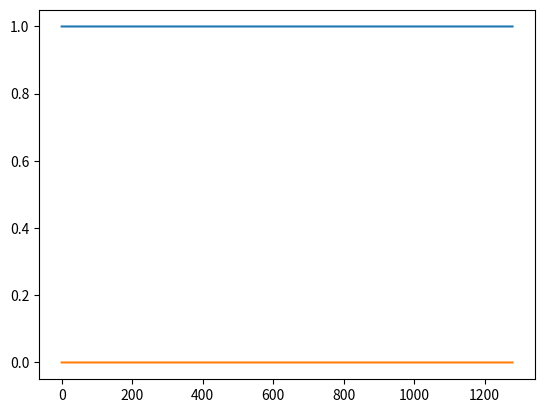

Write the Python code that produced this figure.
import numpy as np
import matplotlib.pyplot as plt


def qpsk(signal):
    qpsk_signal_1 = []
    qpsk_signal_2 = []
    N = 128
    t = np.arange(0, N, 1)
    fc = 2

    qpsk_0 = np.cos(2 * np.pi * t * fc)
    qpsk_1 = np.sin(2 * np.pi * t * fc)
    qpsk_2 = -np.cos(2 * np.pi * t * fc)
    qpsk_3 = -np.sin(2 * np.pi * t * fc)

    for i in signal:
        if i == 0:
            qpsk_signal_1.extend(qpsk_0)
        elif i == 1:
            qpsk_signal_2.extend(qpsk_1)
        elif i == 2:
            qpsk_signal_1.extend(qpsk_2)
        else:
            qpsk_signal_2.extend(qpsk_3)

    plt.plot(range(len(qpsk_signal_1)), qpsk_signal_1)
    plt.show()

    plt.plot(range(len(qpsk_signal_2)), qpsk_signal_2)
    plt.show()


#signal = [0, 1, 1, 2, 3, 2, 3, 1, 0, 2]
signal = np.random.choice([0, 3], np.random.choice([5, 20], 1))

qpsk(signal)
